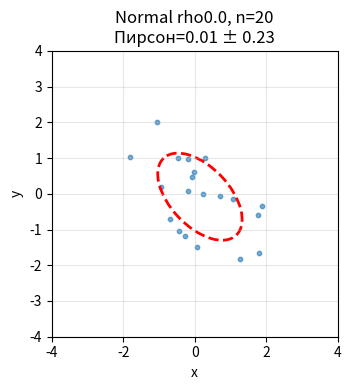
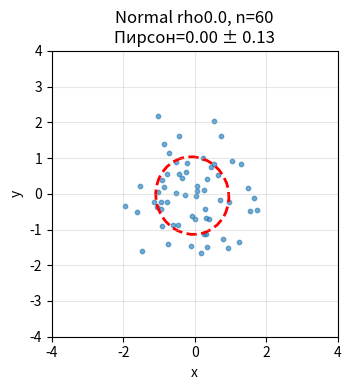
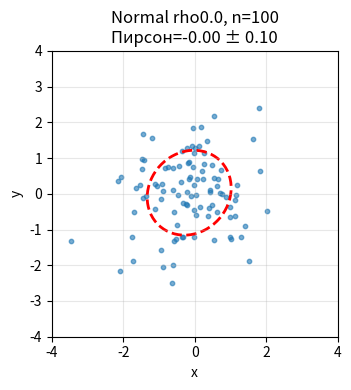
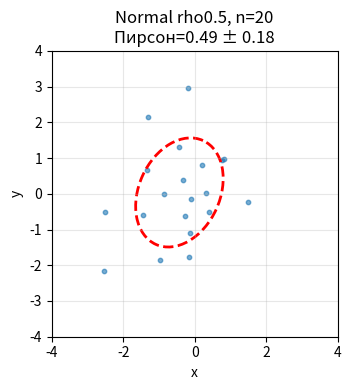
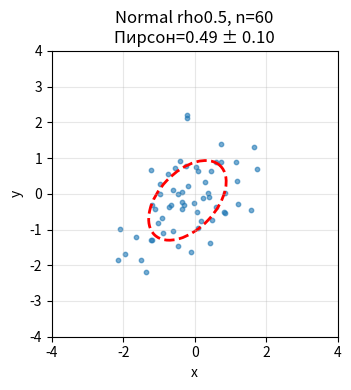
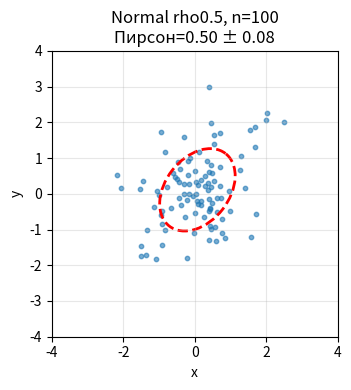
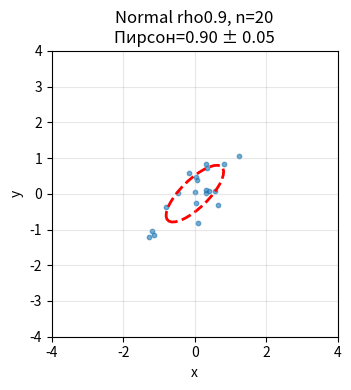
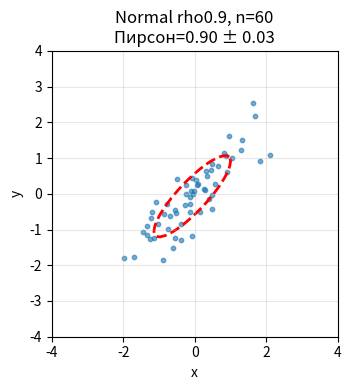
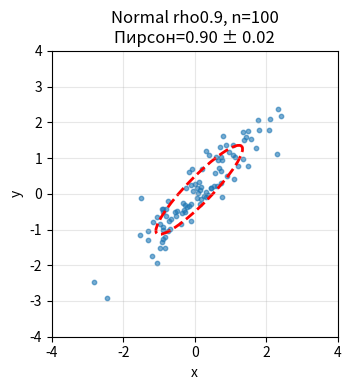
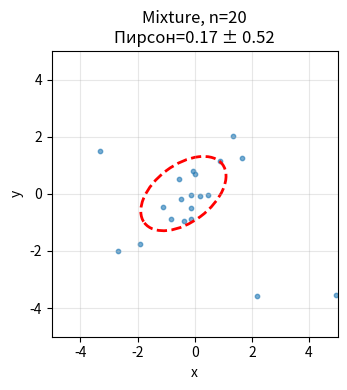
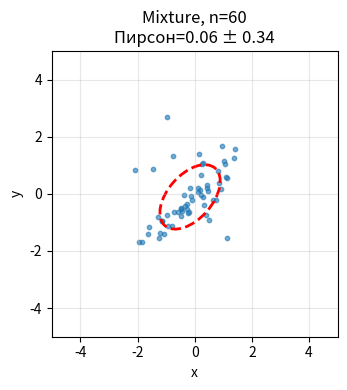
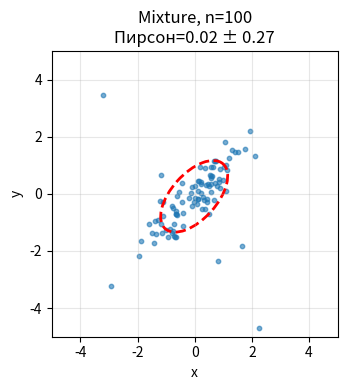

Generate these figures, in order, with matplotlib:
import numpy as np
import matplotlib.pyplot as plt
from scipy.stats import spearmanr
import os

np.random.seed(42)
os.makedirs("images", exist_ok=True)

def bivariate_normal(n, rho):
    mean = [0, 0]
    cov = [[1, rho], [rho, 1]]
    return np.random.multivariate_normal(mean, cov, n)

def mixture(n):
    comp1 = bivariate_normal(n, 0.9)
    comp2 = np.random.multivariate_normal([0,0], [[10, -9], [-9, 10]], n)
    mask = np.random.choice([0,1], size=n, p=[0.9,0.1])
    return np.where(mask[:,None], comp2, comp1)

def pearson_corr(x, y):
    return np.corrcoef(x, y)[0,1]

def spearman_corr(x, y):
    return spearmanr(x, y)[0]

def quadrant_corr(x, y):
    med_x, med_y = np.median(x), np.median(y)
    return np.mean(np.sign((x - med_x) * (y - med_y)))

sample_sizes = [20, 60, 100]
n_reps = 1000

scenarios = [
    {"name": "Normal_rho0.0",   "gen": lambda n: bivariate_normal(n, 0.0),   "true_rho": 0.0, "xlim": (-4,4), "ylim": (-4,4)},
    {"name": "Normal_rho0.5",   "gen": lambda n: bivariate_normal(n, 0.5),   "true_rho": 0.5, "xlim": (-4,4), "ylim": (-4,4)},
    {"name": "Normal_rho0.9",   "gen": lambda n: bivariate_normal(n, 0.9),   "true_rho": 0.9, "xlim": (-4,4), "ylim": (-4,4)},
    {"name": "Mixture",         "gen": mixture,                               "true_rho": None, "xlim": (-5,5), "ylim": (-5,5)}
]

results = []

for scen in scenarios:
    name, gen, true_rho, xlim, ylim = scen["name"], scen["gen"], scen["true_rho"], scen["xlim"], scen["ylim"]
    for n in sample_sizes:
        print(f"Processing {name}, n={n}")
        pv, sv, qv = [], [], []
        for _ in range(n_reps):
            samp = gen(n)
            x, y = samp[:,0], samp[:,1]
            pv.append(pearson_corr(x,y))
            sv.append(spearman_corr(x,y))
            qv.append(quadrant_corr(x,y))
        results.append({
            "Scenario": name, "n": n, "rho_true": true_rho,
            "mean_pearson": np.mean(pv), "var_pearson": np.var(pv, ddof=0),
            "mean_spearman": np.mean(sv), "var_spearman": np.var(sv, ddof=0),
            "mean_quadrant": np.mean(qv), "var_quadrant": np.var(qv, ddof=0)
        })

        # ---- Визуализация ----
        samp = gen(n)
        x, y = samp[:,0], samp[:,1]
        fig, ax = plt.subplots(figsize=(5,4))
        ax.scatter(x, y, alpha=0.6, s=10)

        # Выбираем точки, по которым строим эллипс
        if "Mixture" in name:
            # Отбираем точки в пределах [-3.5, 3.5] (основная масса)
            mask = (np.abs(x) < 3.5) & (np.abs(y) < 3.5)
            samp_ellipse = samp[mask]
        else:
            samp_ellipse = samp

        # Если осталось хотя бы 3 точки, строим эллипс
        if len(samp_ellipse) > 2:
            mean_vec = np.mean(samp_ellipse, axis=0)
            cov_mat = np.cov(samp_ellipse.T)
            eigvals, eigvecs = np.linalg.eigh(cov_mat)
            radius = np.sqrt(-2 * np.log(0.5))          # 1.177 для p=0.5
            width  = radius * np.sqrt(eigvals[0])
            height = radius * np.sqrt(eigvals[1])
            angle = np.degrees(np.arctan2(eigvecs[1,0], eigvecs[0,0]))
            ellipse = plt.matplotlib.patches.Ellipse(
                xy=mean_vec, width=2*width, height=2*height, angle=angle,
                edgecolor='r', facecolor='none', linewidth=2, linestyle='--'
            )
            ax.add_patch(ellipse)

        ax.set_xlim(xlim)
        ax.set_ylim(ylim)
        ax.set_aspect('equal')
        ax.set_title(f"{name.replace('_',' ')}, n={n}\nПирсон={np.mean(pv):.2f} ± {np.std(pv):.2f}")
        ax.set_xlabel("x")
        ax.set_ylabel("y")
        ax.grid(alpha=0.3)
        plt.tight_layout()
        plt.savefig(f"images/scatter_{name}_n{n}.png", dpi=150)
        plt.close()

# ---- CSV ----
import csv
os.makedirs("results", exist_ok=True)
with open("results/corr_results.csv", 'w', newline='', encoding='utf-8') as f:
    writer = csv.writer(f, delimiter=';')
    writer.writerow(["Сценарий","n","ρ_true","E[Пирсон]","D[Пирсон]","E[Спирмен]","D[Спирмен]","E[Квадрантный]","D[Квадрантный]"])
    for r in results:
        writer.writerow([
            r["Scenario"], r["n"], r["rho_true"] if r["rho_true"] is not None else "",
            f"{r['mean_pearson']:.4f}", f"{r['var_pearson']:.4f}",
            f"{r['mean_spearman']:.4f}", f"{r['var_spearman']:.4f}",
            f"{r['mean_quadrant']:.4f}", f"{r['var_quadrant']:.4f}"
        ])
print("Готово.")
